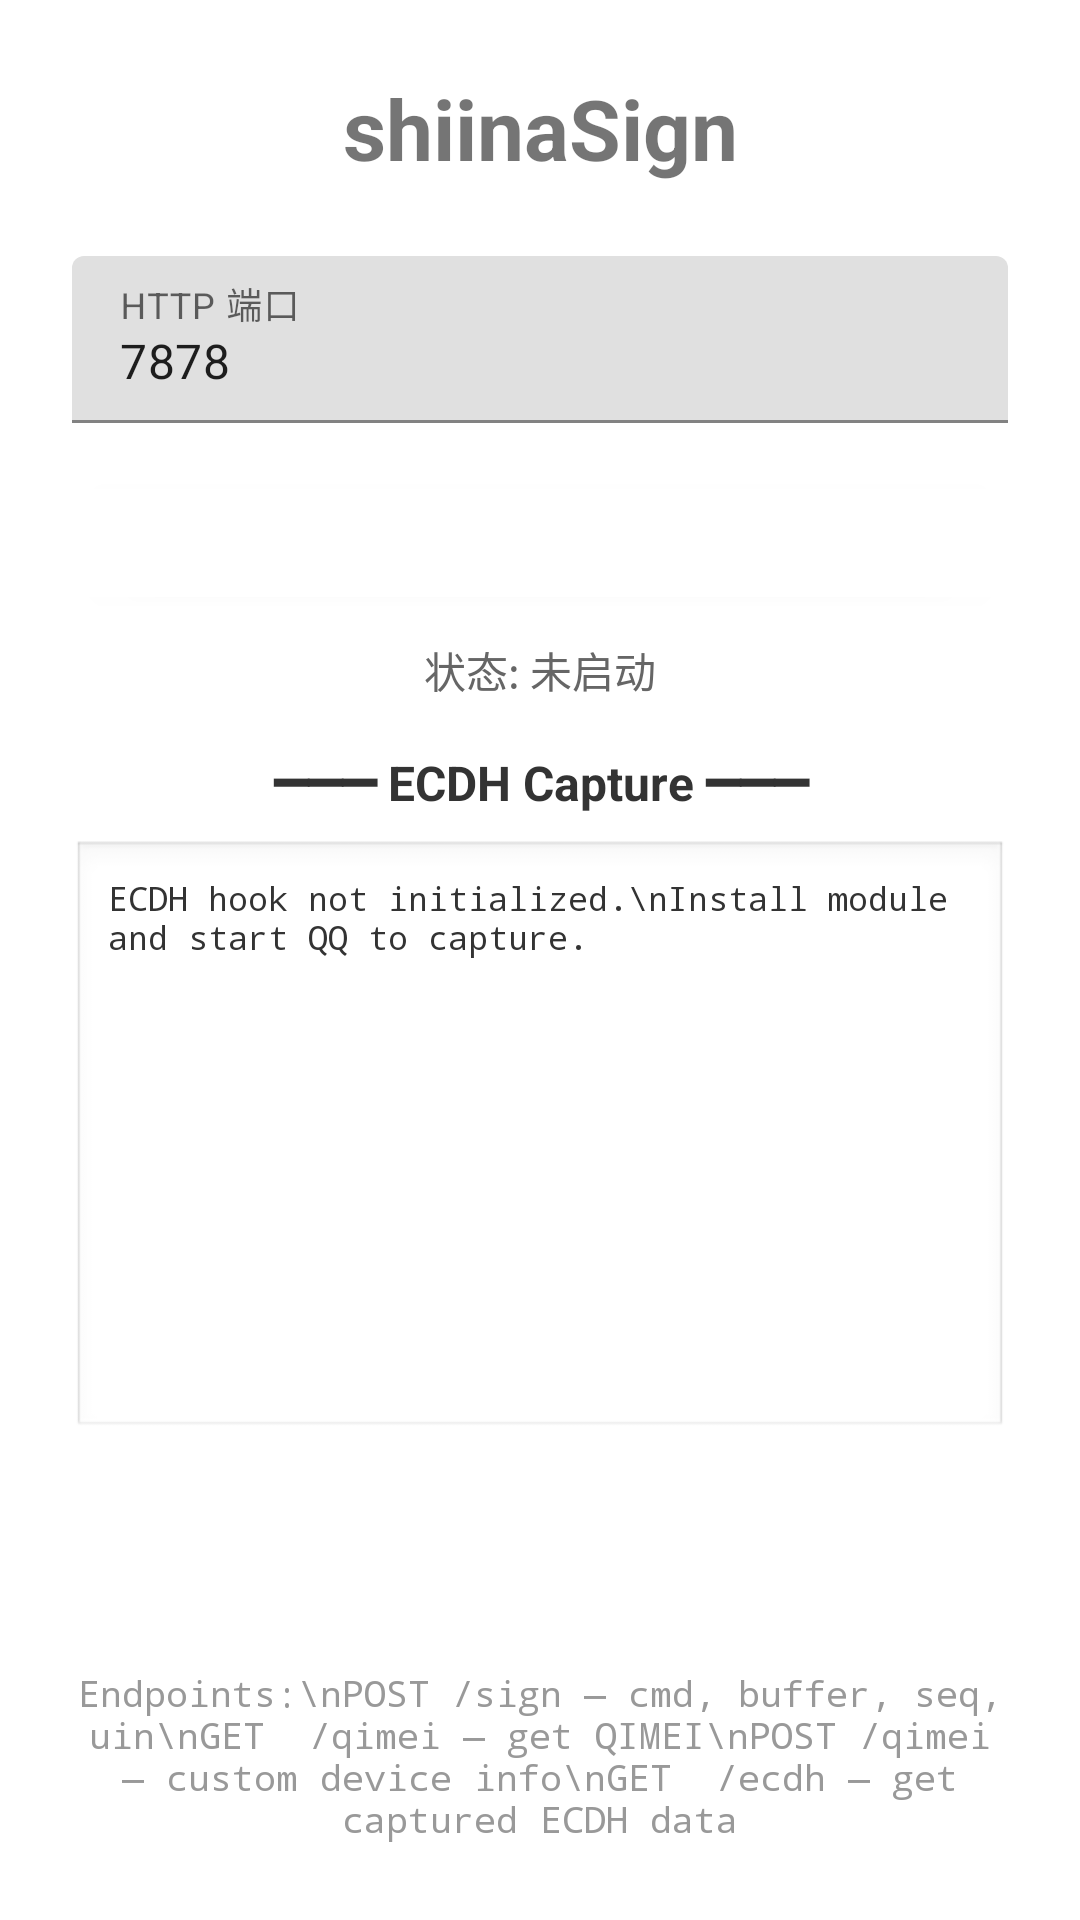

The Android layout XML behind this screen, and the referenced resources:
<!-- AndroidManifest.xml: application theme Theme.shiinaSign -->
<!-- res/layout/activity_main.xml -->
<?xml version="1.0" encoding="utf-8"?>
<ScrollView xmlns:android="http://schemas.android.com/apk/res/android"
    android:layout_width="match_parent"
    android:layout_height="match_parent">

    <LinearLayout
        android:layout_width="match_parent"
        android:layout_height="wrap_content"
        android:orientation="vertical"
        android:padding="24dp">

        <TextView
            android:layout_width="match_parent"
            android:layout_height="wrap_content"
            android:text="shiinaSign"
            android:textSize="28sp"
            android:textStyle="bold"
            android:gravity="center"
            android:layout_marginBottom="24dp" />

        <com.google.android.material.textfield.TextInputLayout
            android:layout_width="match_parent"
            android:layout_height="wrap_content"
            android:hint="HTTP 端口"
            android:layout_marginBottom="16dp">

            <com.google.android.material.textfield.TextInputEditText
                android:id="@+id/et_port"
                android:layout_width="match_parent"
                android:layout_height="wrap_content"
                android:inputType="number"
                android:text="7878" />

        </com.google.android.material.textfield.TextInputLayout>

        <com.google.android.material.button.MaterialButton
            android:id="@+id/btn_toggle"
            android:layout_width="match_parent"
            android:layout_height="48dp"
            android:text="启动 HTTP Server"
            android:textSize="16sp"
            android:layout_marginBottom="8dp" />

        <TextView
            android:id="@+id/tv_status"
            android:layout_width="match_parent"
            android:layout_height="wrap_content"
            android:text="状态: 未启动"
            android:textSize="14sp"
            android:gravity="center"
            android:layout_marginBottom="16dp"
            android:textColor="#666666" />

        <TextView
            android:layout_width="match_parent"
            android:layout_height="wrap_content"
            android:text="━━━ ECDH Capture ━━━"
            android:textSize="16sp"
            android:textStyle="bold"
            android:gravity="center"
            android:textColor="#333333"
            android:layout_marginBottom="8dp" />

        <EditText
            android:id="@+id/et_ecdh"
            android:layout_width="match_parent"
            android:layout_height="200dp"
            android:background="@android:drawable/edit_text"
            android:gravity="start|top"
            android:textSize="11sp"
            android:fontFamily="monospace"
            android:inputType="none"
            android:focusable="false"
            android:text="ECDH hook not initialized.\nInstall module and start QQ to capture."
            android:textColor="#333333"
            android:padding="12dp"
            android:layout_marginBottom="16dp" />

        <com.google.android.material.button.MaterialButton
            android:id="@+id/btn_refresh_ecdh"
            android:layout_width="match_parent"
            android:layout_height="44dp"
            android:text="Refresh ECDH Data"
            android:textSize="14sp"
            style="@style/Widget.MaterialComponents.Button.TextButton"
            android:layout_marginBottom="16dp" />

        <TextView
            android:id="@+id/tv_info"
            android:layout_width="match_parent"
            android:layout_height="wrap_content"
            android:text="Endpoints:\nPOST /sign — cmd, buffer, seq, uin\nGET  /qimei — get QIMEI\nPOST /qimei — custom device info\nGET  /ecdh — get captured ECDH data"
            android:textSize="12sp"
            android:fontFamily="monospace"
            android:gravity="center"
            android:textColor="#999999" />

    </LinearLayout>
</ScrollView>
<!-- resources referenced by this layout -->
<resources>
  <style name="Theme.shiinaSign" parent="Theme.MaterialComponents.Light.DarkActionBar">
          <item name="colorPrimary">@color/primary</item>
          <item name="colorPrimaryDark">@color/primary_dark</item>
          <item name="colorAccent">@color/accent</item>
      </style>
  <color name="primary">#FFFFFFFF</color>
  <color name="primary_dark">#FFFFFFFF</color>
  <color name="accent">#696969</color>
</resources>
